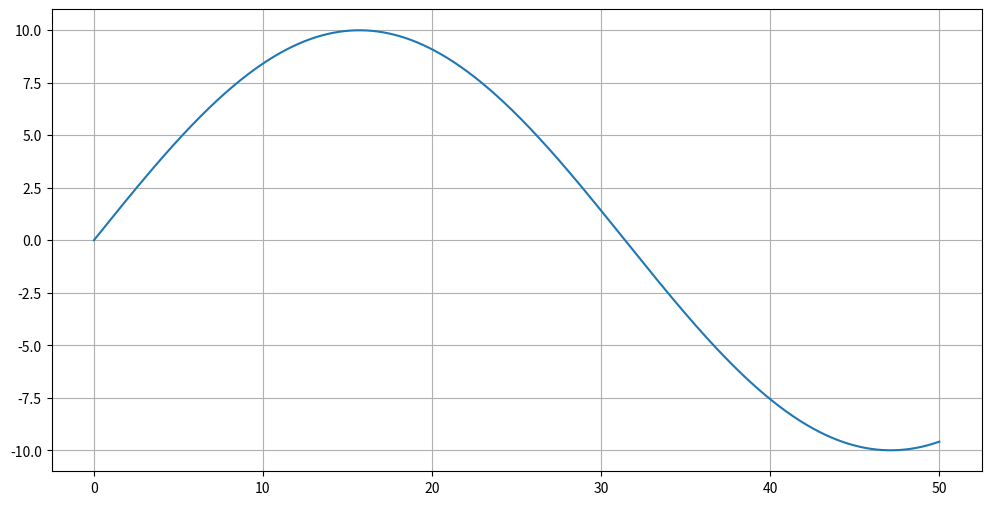

Here is the Python script that generated this plot:
import matplotlib.pyplot as plt
import numpy as np

def generate_curve(A=10, B=0.1, x_max=50):
    x = np.linspace(0, x_max, 5000)
    y = A * np.sin(B * x)
    return x, y

# 计算每个点的方向
def calculate_direction(x, y):
    dy = np.diff(y, prepend=y[0])
    dx = np.diff(x, prepend=x[0])
    psi = np.arctan2(dy, dx)
    return psi

# 生成参考曲线
x_ref, y_ref = generate_curve()
plt.figure(figsize=(12, 6))
plt.plot(x_ref, y_ref, label="Reference Path")
plt.grid(True)
plt.show()